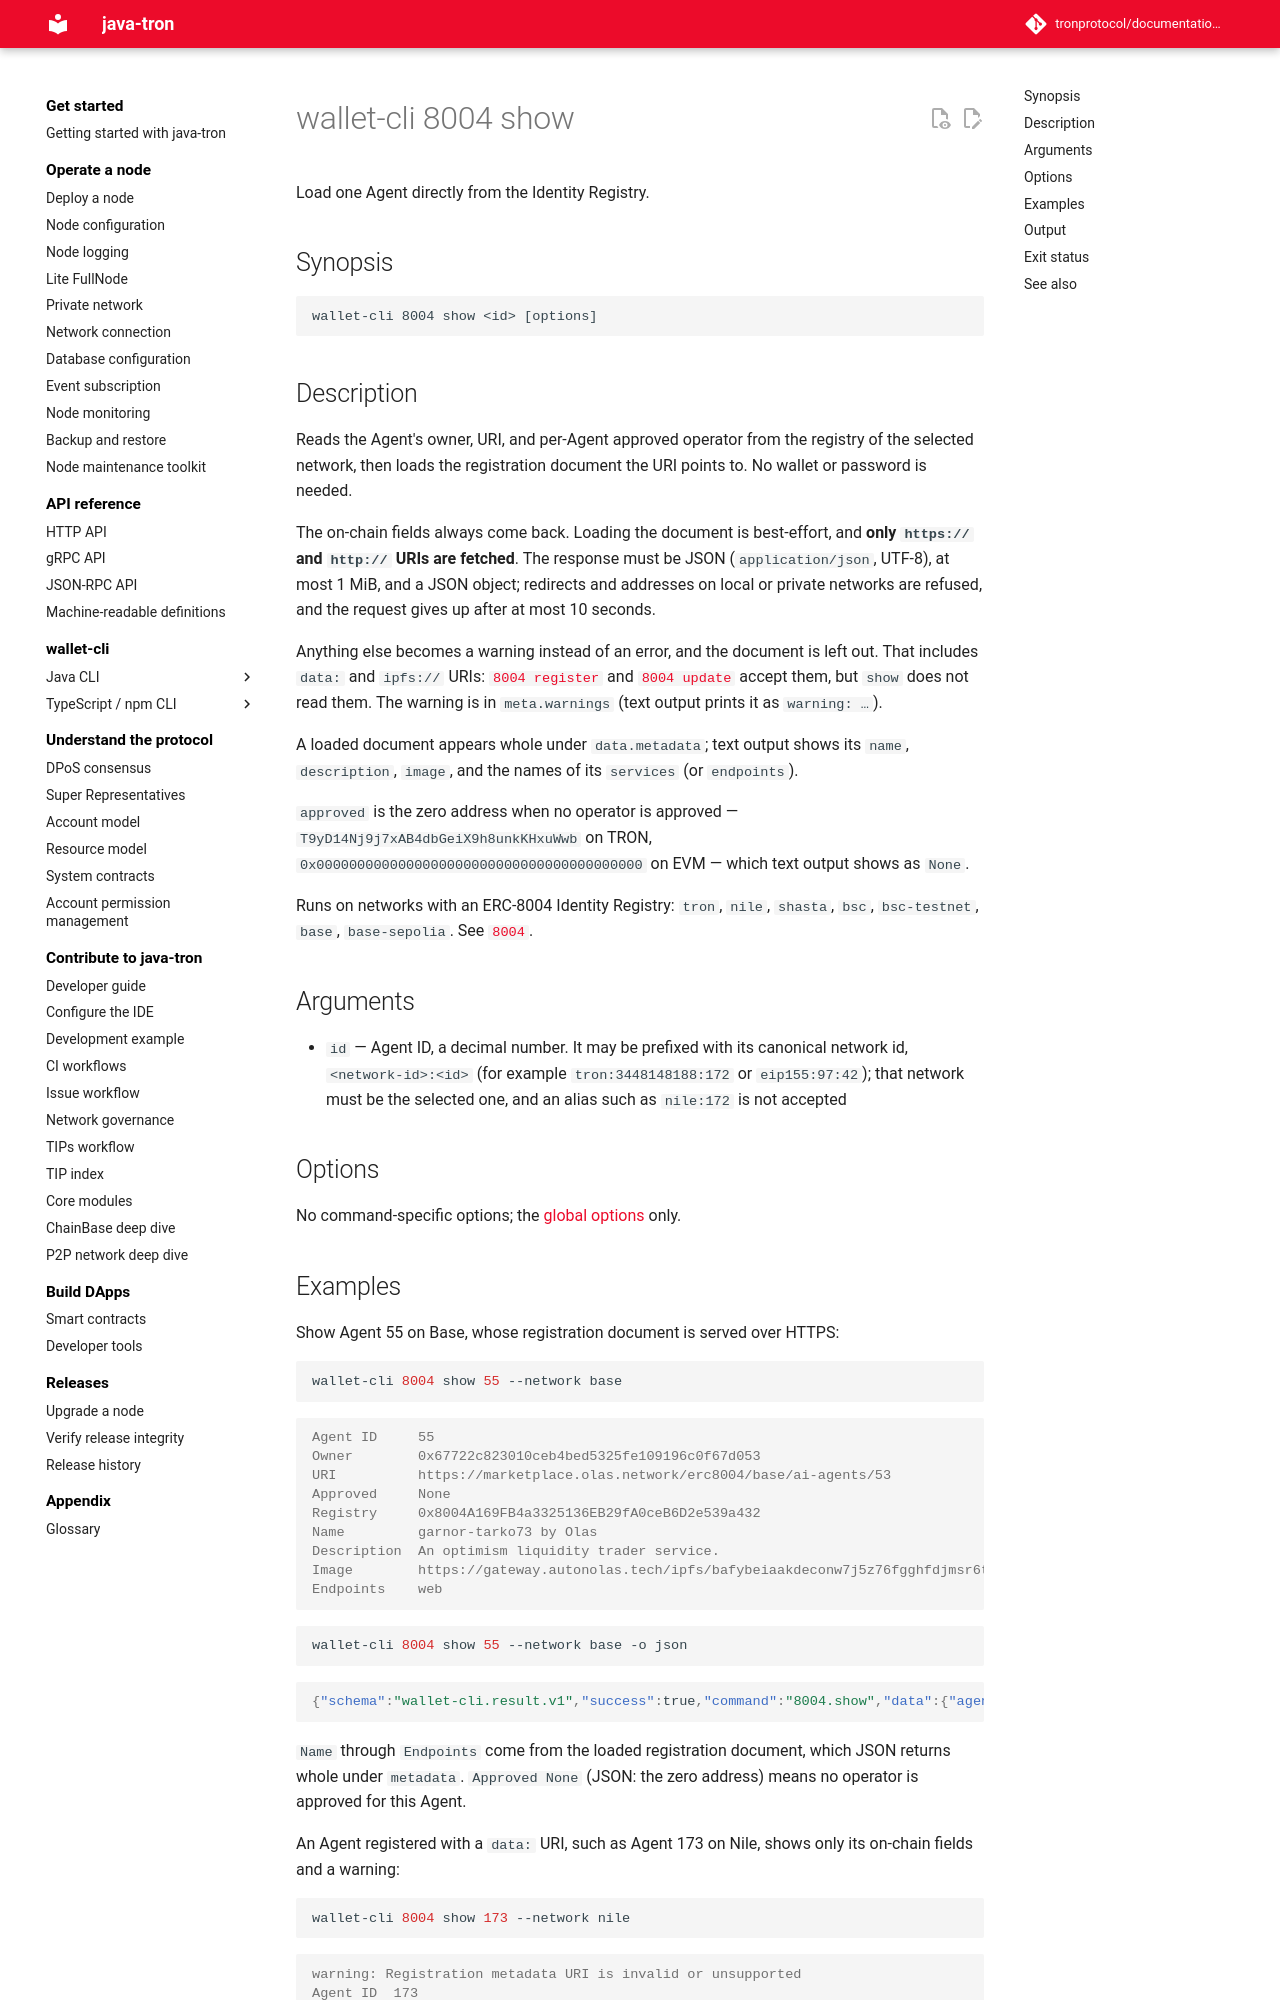

repository: tronprotocol/documentation-en · page: clients/wallet-cli/typescript/commands/8004/show/index.html · generator: mkdocs

# wallet-cli 8004 show

Load one Agent directly from the Identity Registry.

## Synopsis

```
wallet-cli 8004 show <id> [options]
```

## Description

Reads the Agent's owner, URI, and per-Agent approved operator from the registry of the selected network, then loads the registration document the URI points to. No wallet or password is needed.

The on-chain fields always come back. Loading the document is best-effort, and **only `https://` and `http://` URIs are fetched**. The response must be JSON (`application/json`, UTF-8), at most 1 MiB, and a JSON object; redirects and addresses on local or private networks are refused, and the request gives up after at most 10 seconds.

Anything else becomes a warning instead of an error, and the document is left out. That includes `data:` and `ipfs://` URIs: [`8004 register`](register.md) and [`8004 update`](update.md) accept them, but `show` does not read them. The warning is in `meta.warnings` (text output prints it as `warning: …`).

A loaded document appears whole under `data.metadata`; text output shows its `name`, `description`, `image`, and the names of its `services` (or `endpoints`).

`approved` is the zero address when no operator is approved — `T9yD14Nj9j7xAB4dbGeiX9h8unkKHxuWwb` on TRON, `0x0000000000000000000000000000000000000000` on EVM — which text output shows as `None`.

Runs on networks with an ERC-8004 Identity Registry: `tron`, `nile`, `shasta`, `bsc`, `bsc-testnet`, `base`, `base-sepolia`. See [`8004`](index.md).

## Arguments

- `id` — Agent ID, a decimal number. It may be prefixed with its canonical network id, `<network-id>:<id>` (for example `tron:3448148188:172` or `eip155:97:42`); that network must be the selected one, and an alias such as `nile:172` is not accepted

## Options

No command-specific options; the [global options](../index.md#global-options-every-command) only.
